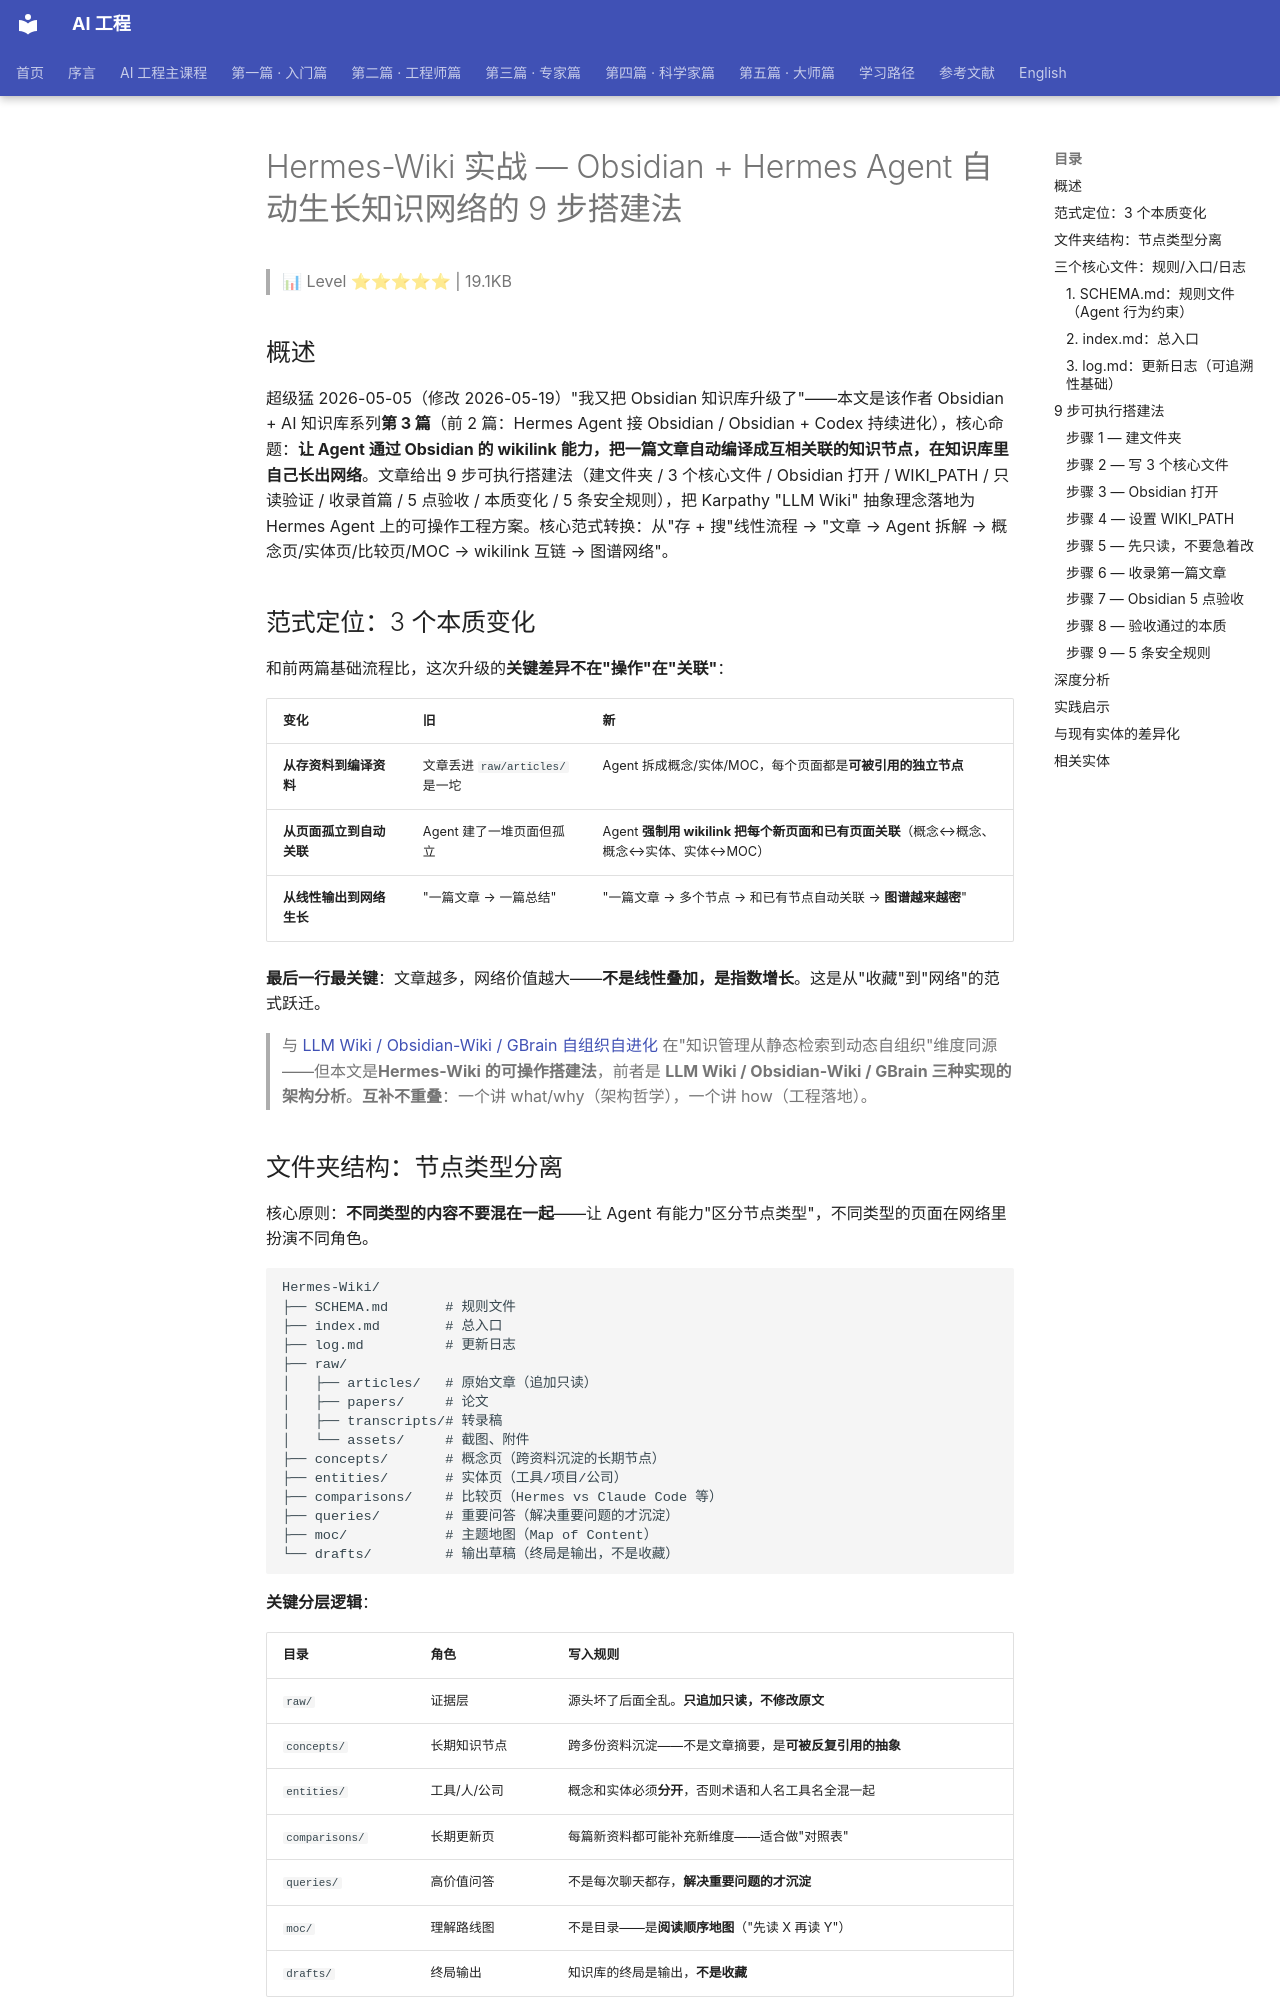

repository: QianJinGuo/wiki-book · page: ch03/056-hermes-wiki-obsidian-hermes-agent-9.html · generator: mkdocs

# Hermes-Wiki 实战 — Obsidian + Hermes Agent 自动生长知识网络的 9 步搭建法

> 📊 Level ⭐⭐⭐⭐⭐ | 19.1KB

## 概述

超级猛 2026-05-05（修改 2026-05-19）"我又把 Obsidian 知识库升级了"——本文是该作者 Obsidian + AI 知识库系列**第 3 篇**（前 2 篇：Hermes Agent 接 Obsidian / Obsidian + Codex 持续进化），核心命题：**让 Agent 通过 Obsidian 的 wikilink 能力，把一篇文章自动编译成互相关联的知识节点，在知识库里自己长出网络**。文章给出 9 步可执行搭建法（建文件夹 / 3 个核心文件 / Obsidian 打开 / WIKI_PATH / 只读验证 / 收录首篇 / 5 点验收 / 本质变化 / 5 条安全规则），把 Karpathy "LLM Wiki" 抽象理念落地为 Hermes Agent 上的可操作工程方案。核心范式转换：从"存 + 搜"线性流程 → "文章 → Agent 拆解 → 概念页/实体页/比较页/MOC → wikilink 互链 → 图谱网络"。

## 范式定位：3 个本质变化

和前两篇基础流程比，这次升级的**关键差异不在"操作"在"关联"**：

| 变化 | 旧 | 新 |
|------|----|----|
| **从存资料到编译资料** | 文章丢进 `raw/articles/` 是一坨 | Agent 拆成概念/实体/MOC，每个页面都是**可被引用的独立节点** |
| **从页面孤立到自动关联** | Agent 建了一堆页面但孤立 | Agent **强制用 wikilink 把每个新页面和已有页面关联**（概念↔概念、概念↔实体、实体↔MOC） |
| **从线性输出到网络生长** | "一篇文章 → 一篇总结" | "一篇文章 → 多个节点 → 和已有节点自动关联 → **图谱越来越密**" |

**最后一行最关键**：文章越多，网络价值越大——**不是线性叠加，是指数增长**。这是从"收藏"到"网络"的范式跃迁。

> 与 [LLM Wiki / Obsidian-Wiki / GBrain 自组织自进化](https://github.com/QianJinGuo/wiki-public/blob/main/entities/llm-wiki-obsidian-wiki-gbrain-self-organization-self-evolution.md) 在"知识管理从静态检索到动态自组织"维度同源——但本文是**Hermes-Wiki 的可操作搭建法**，前者是 **LLM Wiki / Obsidian-Wiki / GBrain 三种实现的架构分析**。**互补不重叠**：一个讲 what/why（架构哲学），一个讲 how（工程落地）。

## 文件夹结构：节点类型分离

核心原则：**不同类型的内容不要混在一起**——让 Agent 有能力"区分节点类型"，不同类型的页面在网络里扮演不同角色。

```
Hermes-Wiki/
├── SCHEMA.md       # 规则文件
├── index.md        # 总入口
├── log.md          # 更新日志
├── raw/
│   ├── articles/   # 原始文章（追加只读）
│   ├── papers/     # 论文
│   ├── transcripts/# 转录稿
│   └── assets/     # 截图、附件
├── concepts/       # 概念页（跨资料沉淀的长期节点）
├── entities/       # 实体页（工具/项目/公司）
├── comparisons/    # 比较页（Hermes vs Claude Code 等）
├── queries/        # 重要问答（解决重要问题的才沉淀）
├── moc/            # 主题地图（Map of Content）
└── drafts/         # 输出草稿（终局是输出，不是收藏）
```

**关键分层逻辑**：

| 目录 | 角色 | 写入规则 |
|------|------|----------|
| `raw/` | 证据层 | 源头坏了后面全乱。**只追加只读，不修改原文** |
| `concepts/` | 长期知识节点 | 跨多份资料沉淀——不是文章摘要，是**可被反复引用的抽象** |
| `entities/` | 工具/人/公司 | 概念和实体必须**分开**，否则术语和人名工具名全混一起 |
| `comparisons/` | 长期更新页 | 每篇新资料都可能补充新维度——适合做"对照表" |
| `queries/` | 高价值问答 | 不是每次聊天都存，**解决重要问题的才沉淀** |
| `moc/` | 理解路线图 | 不是目录——是**阅读顺序地图**（"先读 X 再读 Y"） |
| `drafts/` | 终局输出 | 知识库的终局是输出，**不是收藏** |

**核心信条**："raw 是证据层，源头坏了后面全乱"——这一条决定了 AI 知识库的可信度。

## 三个核心文件：规则/入口/日志

**这三个文件比文件夹更重要**——没有它们，Agent 会乱（今天建 summary，明天建 note，后天换一种命名——得到的是"AI 生成的新垃圾"）。
